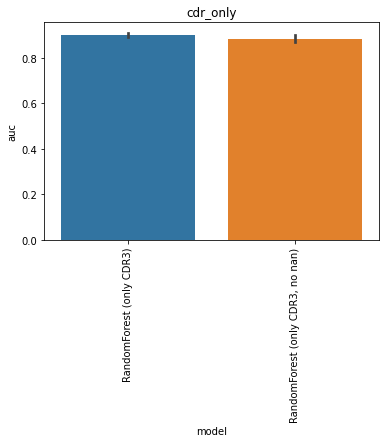

Source data for this figure (header and first rows):
, model, auc, model_train_nan, imputer, chain, group, seed, epitope, species, train_alpha_only, train_beta_only, train_both, train_non, train_total, test_total, df_size, gene_features, missing_indicator, test_nr, improvement
0, RandomForest (only CDR3), 0.9162, True, , both, cdr_only, 0.0, GILGFVFTL, HomoSapiens, 26.0, 34.0, 20.0, 0.0, 80.0, 108.0, 100.0, , False, 1, 
1, RandomForest (only CDR3), 0.8962, True, , both, cdr_only, 1.0, GILGFVFTL, HomoSapiens, 28.0, 35.0, 17.0, 0.0, 80.0, 108.0, 100.0, , False, 1, 
2, RandomForest (only CDR3), 0.909, True, , both, cdr_only, 2.0, GILGFVFTL, HomoSapiens, 29.0, 34.0, 17.0, 0.0, 80.0, 108.0, 100.0, , False, 1, 
3, RandomForest (only CDR3), 0.8897, True, , both, cdr_only, 3.0, GILGFVFTL, HomoSapiens, 27.0, 34.0, 19.0, 0.0, 80.0, 108.0, 100.0, , False, 1, 
4, RandomForest (only CDR3), 0.8959, True, , both, cdr_only, 4.0, GILGFVFTL, HomoSapiens, 24.0, 36.0, 20.0, 0.0, 80.0, 108.0, 100.0, , False, 1, 
0, RandomForest (only CDR3, no nan), 0.9059, False, , both, cdr_only, 0.0, GILGFVFTL, HomoSapiens, 0.0, 0.0, 18.0, 0.0, 18.0, 108.0, 100.0, , False, 2, 
1, RandomForest (only CDR3, no nan), 0.8698, False, , both, cdr_only, 1.0, GILGFVFTL, HomoSapiens, 0.0, 0.0, 16.0, 0.0, 16.0, 108.0, 100.0, , False, 2, 
2, RandomForest (only CDR3, no nan), 0.8902, False, , both, cdr_only, 2.0, GILGFVFTL, HomoSapiens, 0.0, 0.0, 15.0, 0.0, 15.0, 108.0, 100.0, , False, 2, 
3, RandomForest (only CDR3, no nan), 0.8629, False, , both, cdr_only, 3.0, GILGFVFTL, HomoSapiens, 0.0, 0.0, 17.0, 0.0, 17.0, 108.0, 100.0, , False, 2, 
4, RandomForest (only CDR3, no nan), 0.8878, False, , both, cdr_only, 4.0, GILGFVFTL, HomoSapiens, 0.0, 0.0, 18.0, 0.0, 18.0, 108.0, 100.0, , False, 2, 
